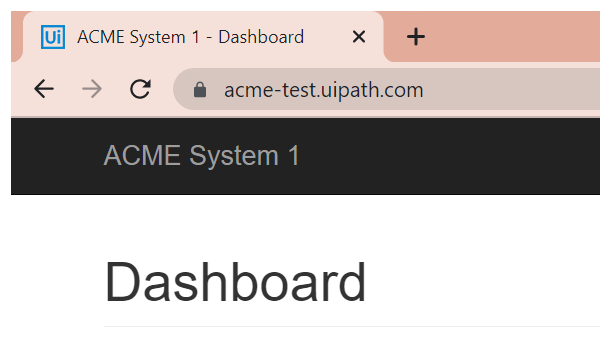
Task: Assigment 2
Workflow: System1_NavigateTo_DMReport

Step 1: Attach Browser 'chrome.exe ACME' in window 'ACME System 1 -*' (chrome.exe)
